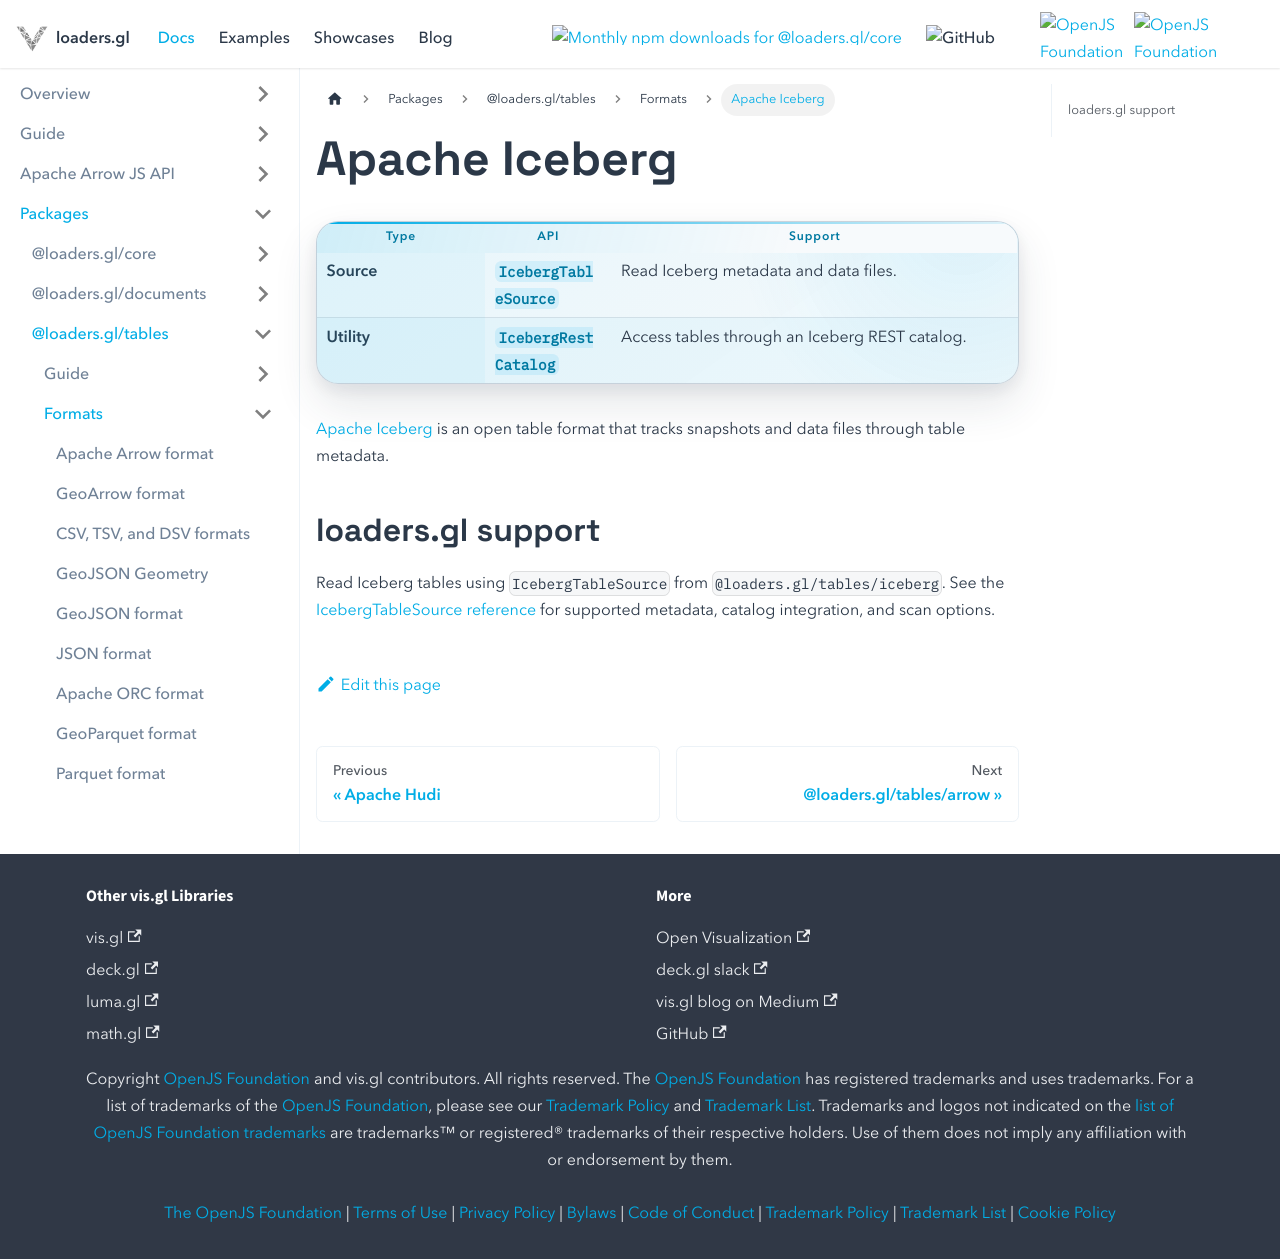

repository: visgl/loaders.gl · page: next/docs/modules/tables/iceberg/format.html · generator: docusaurus

# Apache Iceberg

| Type | API | Support |
| --- | --- | --- |
| Source | [`IcebergTableSource`](../parquet/api-reference/iceberg-table-source.md) | Read Iceberg metadata and data files. |
| Utility | [`IcebergRestCatalog`](../parquet/api-reference/iceberg-table-source.md) | Access tables through an Iceberg REST catalog. |

[Apache Iceberg](https://iceberg.apache.org/) is an open table format that tracks snapshots and data files through table metadata.

## loaders.gl support

Read Iceberg tables using `IcebergTableSource` from `@loaders.gl/tables/iceberg`. See the [IcebergTableSource reference](../parquet/api-reference/iceberg-table-source.md) for supported metadata, catalog integration, and scan options.
